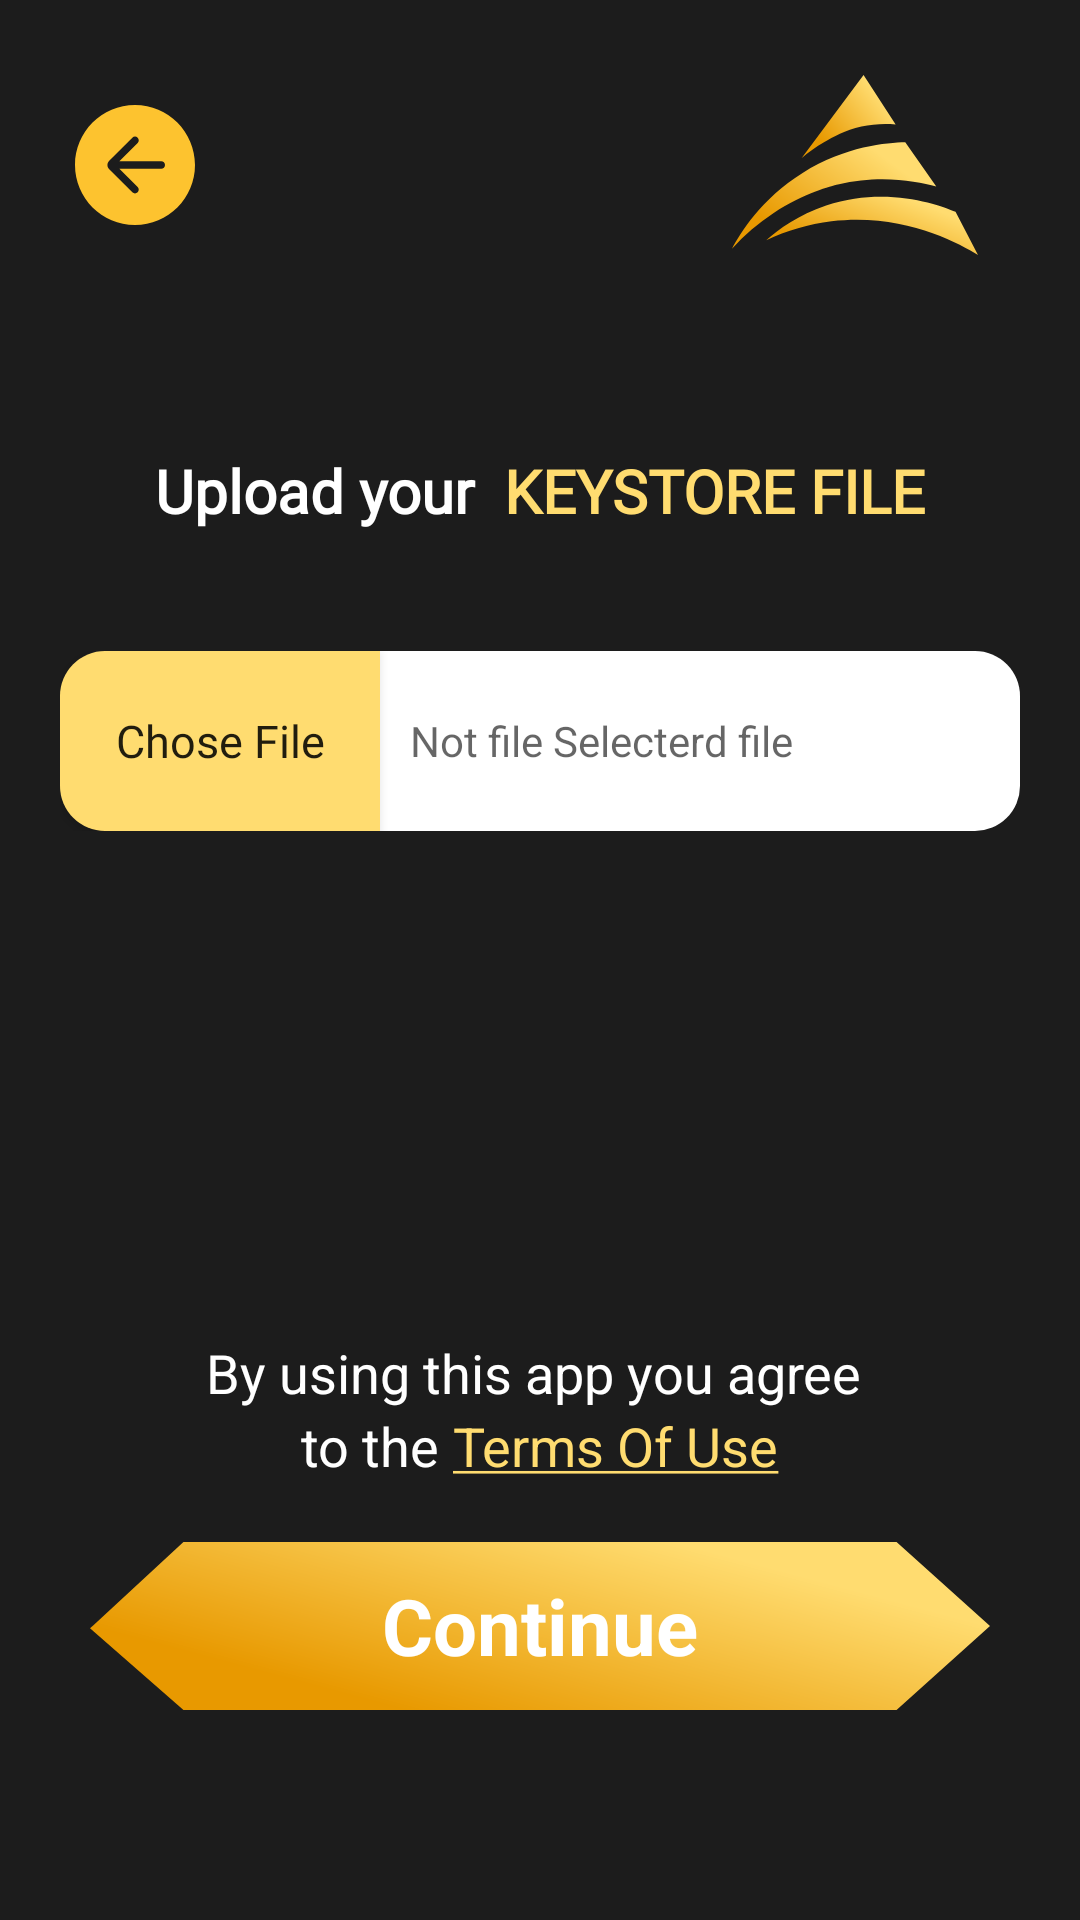

Layout XML and referenced resources for this Android screen:
<!-- AndroidManifest.xml: application theme Theme.Avalanche -->
<!-- res/layout/activity_store_file.xml -->
<?xml version="1.0" encoding="utf-8"?>
<RelativeLayout xmlns:android="http://schemas.android.com/apk/res/android"
    xmlns:app="http://schemas.android.com/apk/res-auto"
    xmlns:tools="http://schemas.android.com/tools"
    android:layout_width="match_parent"
    android:layout_height="match_parent"
    android:background="@color/primaryColor"
    tools:context=".CreateAccount.StoreFile">

    <GridLayout
        android:id="@+id/topBar"
        android:layout_width="match_parent"
        android:layout_height="wrap_content"
        android:layout_marginTop="25sp"
        android:layout_marginBottom="25sp"
        android:columnCount="2"
        android:rowCount="1">

        <ImageButton
            android:id="@+id/backStore"
            android:layout_width="wrap_content"
            android:layout_height="wrap_content"
            android:layout_gravity="center"
            android:layout_marginLeft="25sp"
            android:background="@color/primaryColor"
            android:src="@drawable/ic_back" />

        <ImageView

            android:layout_width="100sp"
            android:layout_height="60sp"
            android:layout_gravity="right"
            android:layout_marginRight="25sp"
            android:src="@drawable/ic_logo" />
    </GridLayout>


    <LinearLayout
        android:id="@+id/titlePrivateScreen"
        android:layout_width="match_parent"
        android:layout_height="wrap_content"
        android:layout_below="@id/topBar"
        android:layout_marginTop="40sp"
        android:layout_marginBottom="20sp"
        android:gravity="center_horizontal">

        <TextView
            android:layout_width="wrap_content"
            android:layout_height="match_parent"
            android:text="Upload your "
            android:fontFamily="@font/montserrat_extrabold"
            android:textColor="@color/white"
            android:textSize="20sp"
            android:textStyle="bold" />

        <TextView
            android:layout_width="wrap_content"
            android:layout_height="match_parent"
            android:layout_marginLeft="5sp"
            android:text="KEYSTORE FILE"
            android:fontFamily="@font/montserrat_extrabold"
            android:textColor="@color/twoPrimaryColor"
            android:textSize="20sp"
            android:textStyle="bold" />

    </LinearLayout>

    <LinearLayout
        android:orientation="vertical"
        android:layout_width="match_parent"
        android:layout_height="wrap_content"
        android:layout_below="@+id/titlePrivateScreen"
        android:layout_marginStart="20sp"
        android:layout_marginTop="20sp"
        android:layout_marginEnd="20sp"
        android:layout_marginBottom="20sp">

        <LinearLayout
            android:layout_marginBottom="25sp"
            android:layout_width="match_parent"
            android:layout_height="60sp">

            <Button
                android:layout_weight="2"
                android:id="@+id/choseFile"
                android:text="Chose File"
                android:textAllCaps="false"
                android:textSize="15sp"
                android:fontFamily="@font/montserrat_medium"
                android:background="@drawable/btnchooser"
                android:layout_width="match_parent"
                android:layout_height="60sp"/>

            <TextView
                android:hint="Not file Selecterd file"
                android:id="@+id/nameFile"
                android:gravity="center_vertical"
                android:paddingLeft="10sp"
                android:textSize="14sp"
                android:textColor="@color/black"
                android:layout_weight="1"
                android:background="@drawable/rightchooser"
                android:layout_width="match_parent"
                android:layout_height="match_parent"/>

        </LinearLayout>


        <com.google.android.material.textfield.TextInputLayout
            android:visibility="invisible"
            android:id="@+id/inputLayoutFile"
            android:layout_width="match_parent"
            android:layout_height="wrap_content"
            app:passwordToggleEnabled="true">

            <com.google.android.material.textfield.TextInputEditText
                android:id="@+id/keyFile"
                android:paddingLeft="10sp"
                android:paddingRight="10sp"
                android:layout_marginBottom="10sp"
                android:background="@drawable/registr_input"
                android:layout_width="match_parent"
                android:layout_height="60sp"
                android:inputType="textPassword" />

        </com.google.android.material.textfield.TextInputLayout>

        <TextView
            android:id="@+id/warringFile"
            android:visibility="invisible"
            android:layout_marginTop="15sp"
            android:textColor="@color/wrong"
            android:textSize="14sp"
            android:fontFamily="@font/montserrat_regular"
            android:layout_width="match_parent"
            android:layout_height="wrap_content"
            android:text="Private Key is required" />

    </LinearLayout>

    <LinearLayout
        android:layout_marginBottom="70sp"
        android:layout_alignParentBottom="true"
        android:orientation="vertical"
        android:layout_width="match_parent"
        android:layout_height="wrap_content">

        <TextView
            android:textColor="@color/white"
            android:textSize="18sp"
            android:gravity="center"
            android:text="By using this app you agree "
            android:layout_width="match_parent"
            android:layout_height="wrap_content"/>

        <LinearLayout
            android:gravity="center"
            android:layout_width="match_parent"
            android:layout_height="wrap_content">

            <TextView
                android:textColor="@color/white"
                android:textSize="18sp"
                android:text="to the "
                android:layout_width="wrap_content"
                android:layout_height="wrap_content"/>

            <TextView
                android:textSize="18sp"
                android:textColor="@color/twoPrimaryColor"
                android:text="@string/privateScreenDownText"
                android:layout_width="wrap_content"
                android:layout_height="wrap_content"/>

        </LinearLayout>

        <LinearLayout
            android:id="@+id/clickIntentFile"
            android:layout_marginTop="20sp"
            android:layout_marginLeft="30sp"
            android:layout_marginRight="30sp"
            android:background="@drawable/ic_btnview"
            android:layout_width="match_parent"
            android:layout_height="wrap_content">

            <RelativeLayout
                android:layout_width="match_parent"
                android:layout_height="match_parent">

                <ProgressBar
                    android:visibility="invisible"
                    android:id="@+id/progressFile"
                    android:layout_centerHorizontal="true"
                    android:layout_centerVertical="true"
                    android:layout_width="wrap_content"
                    android:layout_height="wrap_content"/>

                <TextView
                    android:id="@+id/textIntnetFile"
                    android:layout_width="wrap_content"
                    android:layout_height="wrap_content"
                    android:layout_centerInParent="true"
                    android:text="Continue"
                    android:textColor="@color/white"
                    android:textSize="26sp"
                    android:textStyle="bold" />

            </RelativeLayout>


        </LinearLayout>













    </LinearLayout>


</RelativeLayout>
<!-- resources referenced by this layout -->
<resources>
  <color name="black">#FF000000</color>
  <color name="primaryColor">#1C1C1C</color>
  <color name="twoPrimaryColor">#FFDC70</color>
  <color name="white">#FFFFFFFF</color>
  <color name="wrong">#FD1B1B</color>
  <!-- drawable btnchooser (drawable) -->
  <?xml version="1.0" encoding="utf-8"?>
  <shape xmlns:android="http://schemas.android.com/apk/res/android">
  
      <solid android:color="@color/twoPrimaryColor"/>
      <corners android:bottomLeftRadius="15sp" android:topLeftRadius="15sp"/>
  
  
  </shape>
  <!-- drawable ic_back (drawable) -->
  <vector xmlns:android="http://schemas.android.com/apk/res/android"
      android:width="48dp"
      android:height="48dp"
      android:viewportWidth="48"
      android:viewportHeight="48">
    <path
        android:pathData="M20,4C8.9543,4 0,12.9543 0,24C0,35.0457 8.9543,44 20,44C31.0457,44 40,35.0457 40,24C40,12.9543 31.0457,4 20,4ZM28.75,22.75C29.4404,22.75 30,23.3096 30,24C30,24.6904 29.4404,25.25 28.75,25.25H14.7875L20.8824,31.3559C21.3686,31.8429 21.3683,32.6317 20.8816,33.1184C20.3947,33.6053 19.6053,33.6053 19.1184,33.1184L11.4142,25.4142C10.6332,24.6332 10.6332,23.3668 11.4142,22.5858L19.1187,14.8813C19.606,14.394 20.3954,14.3927 20.8844,14.8781C21.3757,15.3661 21.3771,16.1604 20.8875,16.65L14.7875,22.75H28.75Z"
        android:fillColor="#FDC32F"
        android:fillType="evenOdd"/>
  </vector>
  <!-- drawable ic_btnview (drawable) -->
  <vector xmlns:android="http://schemas.android.com/apk/res/android"
      xmlns:aapt="http://schemas.android.com/aapt"
      android:width="264dp"
      android:height="56dp"
      android:viewportWidth="264"
      android:viewportHeight="56">
    <path
        android:pathData="M2.099,28.749L28.053,1.5H235.959L261.901,28L235.959,54.5H28.028L2.099,28.749Z"
        android:strokeWidth="3"
        android:strokeColor="#FDC32F">
      <aapt:attr name="android:fillColor">
        <gradient 
            android:startY="28"
            android:startX="3.64491E-6"
            android:endY="-45.3264"
            android:endX="22.2401"
            android:type="linear">
          <item android:offset="0" android:color="#FFE89900"/>
          <item android:offset="1" android:color="#FFFFDC70"/>
        </gradient>
      </aapt:attr>
    </path>
  </vector>
  <!-- drawable ic_logo: vector/xml drawable (drawable, 2365 chars, omitted) -->
  <!-- drawable rightchooser (drawable) -->
  <?xml version="1.0" encoding="utf-8"?>
  <shape xmlns:android="http://schemas.android.com/apk/res/android">
  
      <solid android:color="@color/white"/>
      <corners android:topRightRadius="15sp" android:bottomRightRadius="15sp"/>
  
  </shape>
  <string name="privateScreenDownText"><u>Terms Of Use</u></string>
  <style name="Theme.Avalanche" parent="Theme.Design.Light.NoActionBar">
          
          <item name="colorPrimary">@color/purple_500</item>
          <item name="colorPrimaryVariant">@color/purple_700</item>
          <item name="colorOnPrimary">@color/white</item>
          
          <item name="colorSecondary">@color/teal_200</item>
          <item name="colorSecondaryVariant">@color/teal_700</item>
          <item name="colorOnSecondary">@color/black</item>
          
          <item name="android:windowFullscreen">true</item>
          <item name="android:statusBarColor" tools:targetApi="l">?attr/colorPrimaryVariant</item>
          
      </style>
  <color name="purple_500">#FF6200EE</color>
  <color name="purple_700">#FF3700B3</color>
  <color name="teal_200">#FF03DAC5</color>
  <color name="teal_700">#FF018786</color>
</resources>
